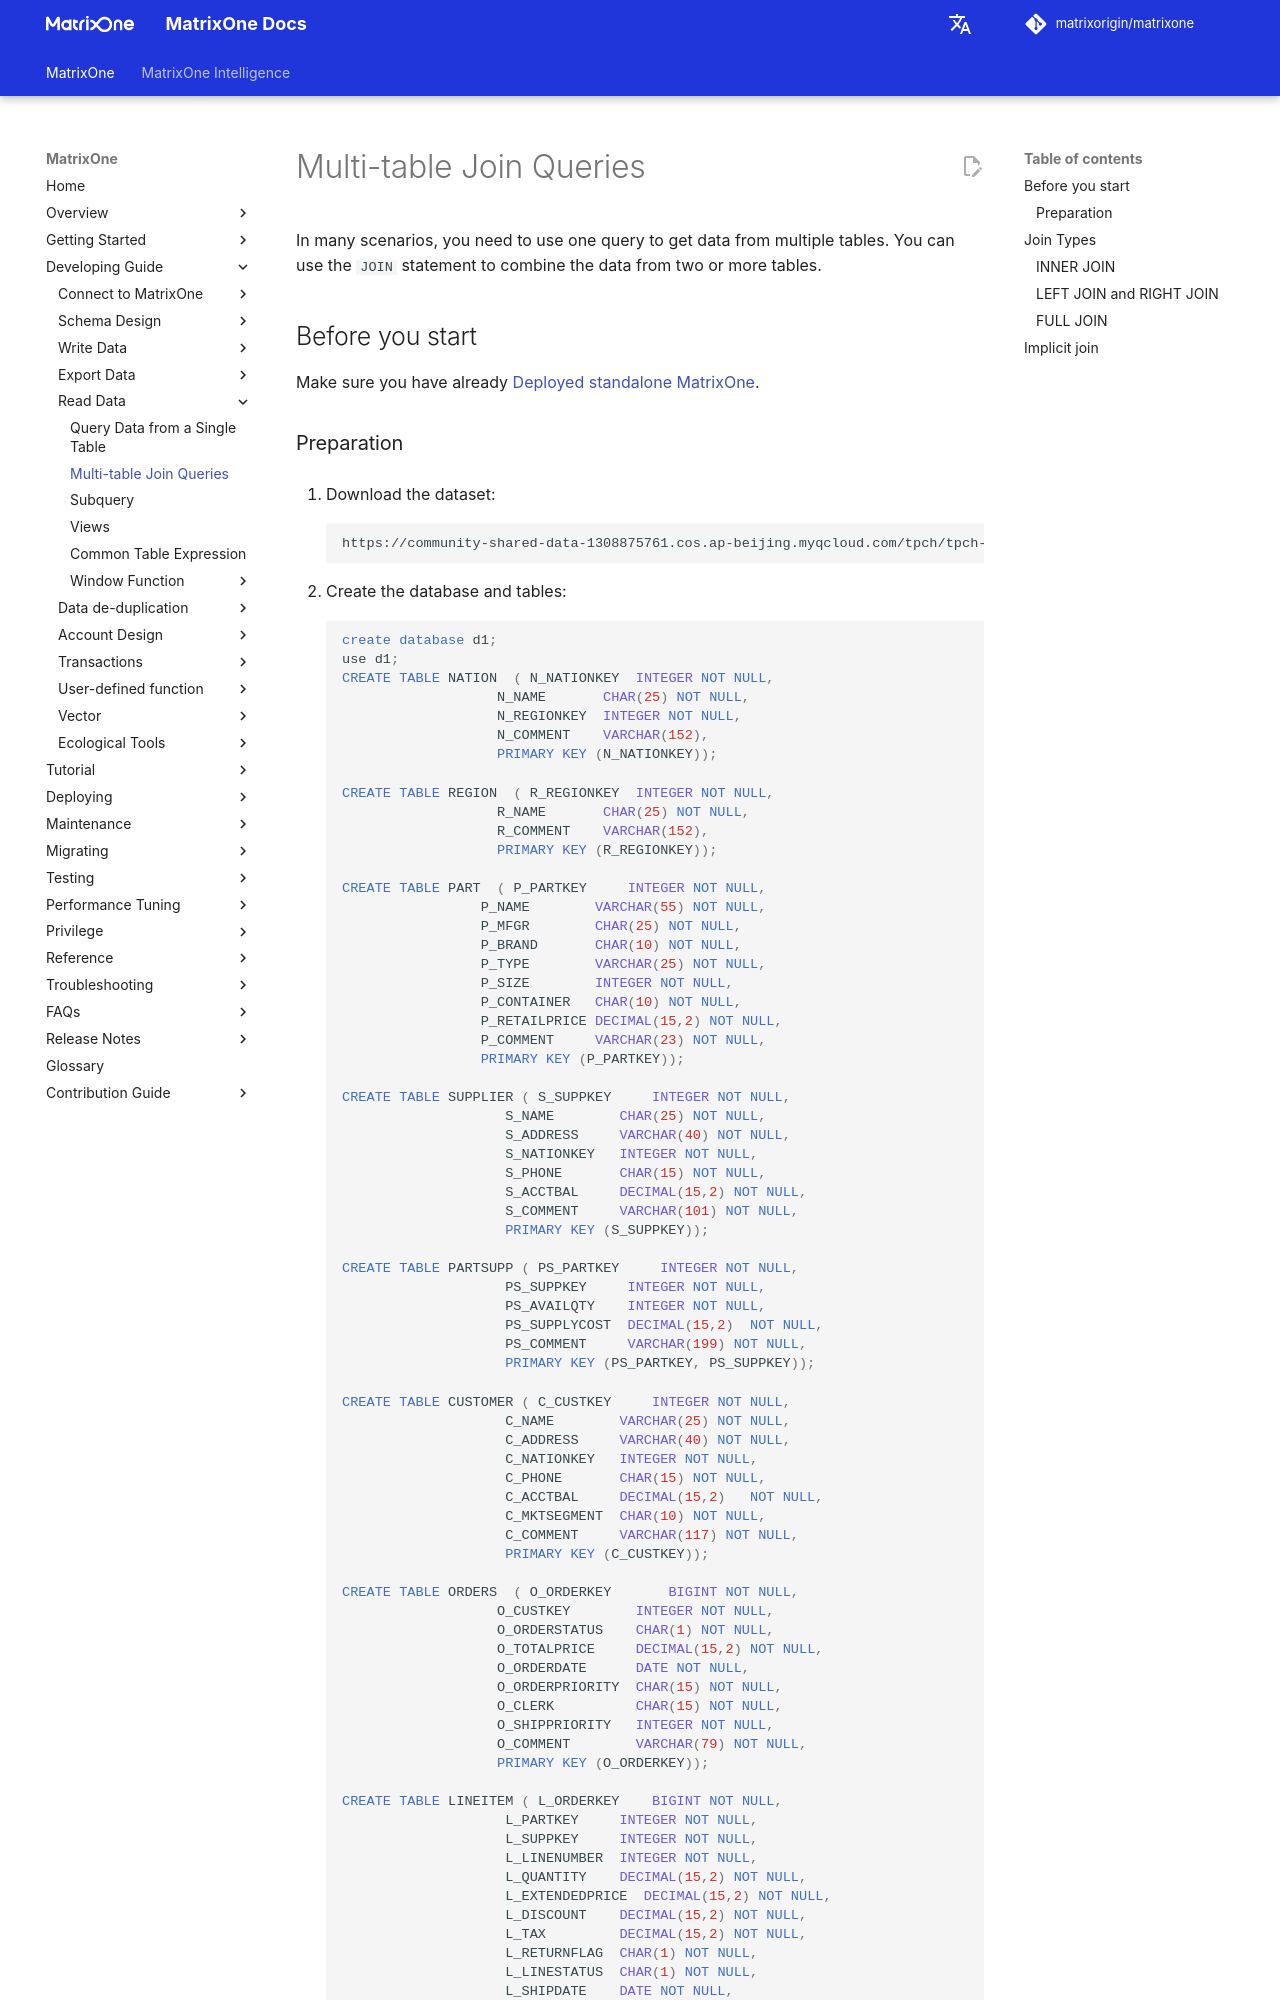

repository: matrixorigin/matrixorigin.io · page: v26.3.0.13/MatrixOne/Develop/read-data/multitable-join-query/index.html · generator: mkdocs

# Multi-table Join Queries

In many scenarios, you need to use one query to get data from multiple tables. You can use the `JOIN` statement to combine the data from two or more tables.

## Before you start

Make sure you have already [Deployed standalone MatrixOne](../../Get-Started/install-standalone-matrixone.md).
